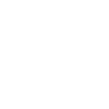
t = 0.00 s
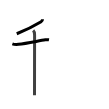
t = 2.75 s
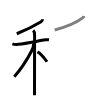
t = 5.50 s
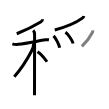
t = 8.50 s
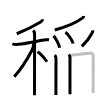
t = 11.25 s
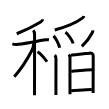
t = 14.00 s

The animated SVG that drew these frames (rendered in a browser with its animation timeline set to each time). Animation: 14 SMIL elements (animate=14); one cycle of 14.00 s.

<svg width="109px" height="109px" viewBox="0 0 px 109px" xmlns="http://www.w3.org/2000/svg" xmlns:xlink="http://www.w3.org/1999/xlink" xml:space="preserve" version="1.1"  baseProfile="full">
<path d="M42.5,19.25c0,1-0.49,1.96-1.41,2.51C34.12,26,26.5,29.88,16.75,33.75" style="fill:none;stroke:black;stroke-width:3;opacity:0">
  <animate attributeType="CSS" attributeName="opacity" from="0" to="1" begin="0s" dur="1s" repeatCount="0" fill="freeze" />
</path>
<path d="M12.37,43.85c2.13,0.78,4.17,0.75,6.15,0.5c7.86-0.97,20.48-3.51,26.87-4.5c1.04-0.16,2.49-0.22,3.6-0.02" style="fill:none;stroke:black;stroke-width:3;opacity:0">
  <animate attributeType="CSS" attributeName="opacity" from="0" to="1" begin="1s" dur="1s" repeatCount="0" fill="freeze" />
</path>
<path d="M33.18,30.41c0.89,0.89,1.41,2.59,1.41,4.47c0,1.21-0.05,34.87-0.08,53.75c0,2.51-0.01,4.75-0.01,6.62" style="fill:none;stroke:black;stroke-width:3;opacity:0">
  <animate attributeType="CSS" attributeName="opacity" from="0" to="1" begin="2s" dur="1s" repeatCount="0" fill="freeze" />
</path>
<path d="M33.68,43.22c0,2.91-0.61,4.94-2.1,7.82C27,59.88,22.38,67.62,14.25,76.75" style="fill:none;stroke:black;stroke-width:3;opacity:0">
  <animate attributeType="CSS" attributeName="opacity" from="0" to="1" begin="3s" dur="1s" repeatCount="0" fill="freeze" />
</path>
<path d="M37.5,51.75c3.98,2.33,7.35,7,9.5,10" style="fill:none;stroke:black;stroke-width:3;opacity:0">
  <animate attributeType="CSS" attributeName="opacity" from="0" to="1" begin="4s" dur="1s" repeatCount="0" fill="freeze" />
</path>
<path d="M83.78,15.89c-0.16,0.98-0.8,1.7-1.45,2.19c-4.08,3.05-12.83,7.8-27.59,11.89" style="fill:none;stroke:black;stroke-width:3;opacity:0">
  <animate attributeType="CSS" attributeName="opacity" from="0" to="1" begin="5s" dur="1s" repeatCount="0" fill="freeze" />
</path>
<path d="M53.52,35.83c2.16,2.1,5.58,8.62,6.12,11.88" style="fill:none;stroke:black;stroke-width:3;opacity:0">
  <animate attributeType="CSS" attributeName="opacity" from="0" to="1" begin="6s" dur="1s" repeatCount="0" fill="freeze" />
</path>
<path d="M65.44,32.33c2.71,1.96,7.01,8.08,7.69,11.13" style="fill:none;stroke:black;stroke-width:3;opacity:0">
  <animate attributeType="CSS" attributeName="opacity" from="0" to="1" begin="7s" dur="1s" repeatCount="0" fill="freeze" />
</path>
<path d="M92.77,30.39c0.09,0.92-0.22,1.84-0.65,2.65c-2,3.83-5,8.41-10.26,13.42" style="fill:none;stroke:black;stroke-width:3;opacity:0">
  <animate attributeType="CSS" attributeName="opacity" from="0" to="1" begin="8s" dur="1s" repeatCount="0" fill="freeze" />
</path>
<path d="M54.75,55.17c0.85,0.85,1.22,2.08,1.22,3.39c0,1.08-0.04,21.78-0.05,31.81c0,2.1,0,3.74,0,4.62" style="fill:none;stroke:black;stroke-width:3;opacity:0">
  <animate attributeType="CSS" attributeName="opacity" from="0" to="1" begin="9s" dur="1s" repeatCount="0" fill="freeze" />
</path>
<path d="M68.79,54.49c0.92,0.92,1.2,2.6,1.2,3.8c0,1.03-0.03,19.36-0.02,30.83c0,1.96,0.01,3.71,0.01,5.12" style="fill:none;stroke:black;stroke-width:3;opacity:0">
  <animate attributeType="CSS" attributeName="opacity" from="0" to="1" begin="10s" dur="1s" repeatCount="0" fill="freeze" />
</path>
<path d="M70.87,55.28c1.87-0.12,13.81-1.57,18.4-2.11c2.69-0.31,3.95,0.82,3.95,2.95c0,7.01-0.07,22.96-0.09,32.5c0,1.69-0.01,3.17-0.01,4.38" style="fill:none;stroke:black;stroke-width:3;opacity:0">
  <animate attributeType="CSS" attributeName="opacity" from="0" to="1" begin="11s" dur="1s" repeatCount="0" fill="freeze" />
</path>
<path d="M71.2,71.2c5.16-0.42,17.46-1.5,20.82-1.5" style="fill:none;stroke:black;stroke-width:3;opacity:0">
  <animate attributeType="CSS" attributeName="opacity" from="0" to="1" begin="12s" dur="1s" repeatCount="0" fill="freeze" />
</path>
<path d="M71.12,90.67c6.17-0.26,13.7-1.16,20.7-1.2" style="fill:none;stroke:black;stroke-width:3;opacity:0">
  <animate attributeType="CSS" attributeName="opacity" from="0" to="1" begin="13s" dur="1s" repeatCount="0" fill="freeze" />
</path>
</svg>
